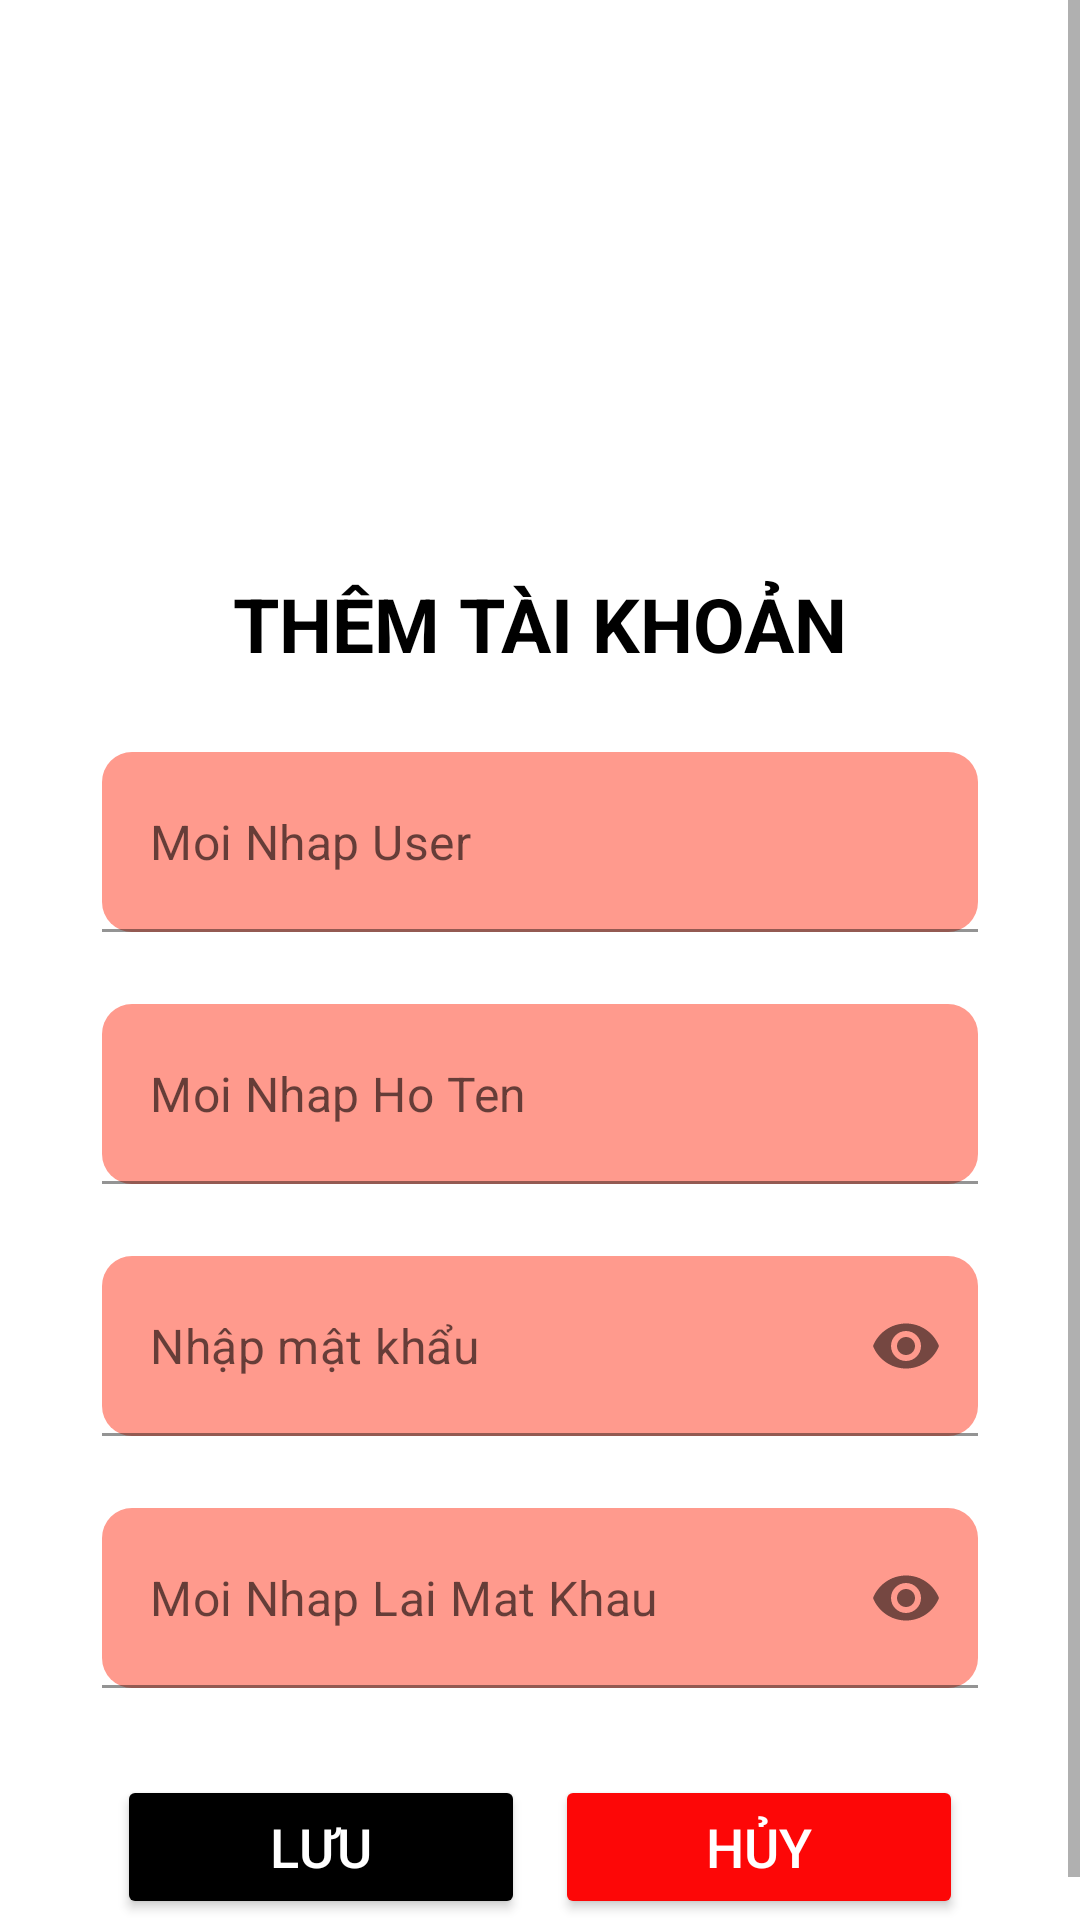

Layout XML and referenced resources for this Android screen:
<!-- AndroidManifest.xml: application theme Theme.AndroidDuAnMau -->
<!-- res/layout/activity_fragment_thanhvien.xml -->
<?xml version="1.0" encoding="utf-8"?>
<ScrollView xmlns:android="http://schemas.android.com/apk/res/android"
    xmlns:app="http://schemas.android.com/apk/res-auto"
    xmlns:tools="http://schemas.android.com/tools"
    android:layout_width="match_parent"
    android:layout_height="match_parent"
    tools:context=".Fragment.Fragment_ThemThuThu">
    <androidx.constraintlayout.widget.ConstraintLayout xmlns:android="http://schemas.android.com/apk/res/android"
        xmlns:tools="http://schemas.android.com/tools"
        android:layout_width="match_parent"
        android:layout_height="match_parent"
        xmlns:app="http://schemas.android.com/apk/res-auto"
        tools:context=".fragment.AddUserFragment">

        <ImageView
            android:id="@+id/imageView"
            android:layout_width="262dp"
            android:layout_height="159dp"
            android:layout_marginTop="32dp"
            app:layout_constraintEnd_toEndOf="parent"
            app:layout_constraintHorizontal_bias="0.5"
            app:layout_constraintStart_toStartOf="parent"
            app:layout_constraintTop_toTopOf="parent"
            app:srcCompat="@drawable/logo" />

        <TextView
            android:id="@+id/textView2"
            android:layout_width="wrap_content"
            android:layout_height="wrap_content"
            android:text="THÊM TÀI KHOẢN"
            android:textColor="@color/black"
            android:textSize="25sp"
            android:textStyle="bold"
            app:layout_constraintEnd_toEndOf="parent"
            app:layout_constraintHorizontal_bias="0.5"
            app:layout_constraintStart_toStartOf="parent"
            app:layout_constraintTop_toBottomOf="@+id/imageView" />

        <LinearLayout
            android:id="@+id/linearLayout"
            android:layout_width="match_parent"
            android:layout_height="wrap_content"
            android:layout_marginTop="16dp"
            android:orientation="vertical"
            android:padding="10dp"
            app:layout_constraintTop_toBottomOf="@+id/textView2">

            <com.google.android.material.textfield.TextInputLayout
                android:layout_width="match_parent"
                android:layout_height="wrap_content"
                android:layout_marginStart="24dp"
                android:layout_marginEnd="24dp"
                app:hintEnabled="false">

                <EditText
                    android:id="@+id/ed_user_addtk"
                    android:layout_width="match_parent"
                    android:layout_height="60dp"
                    android:background="@drawable/bg_vien_hong"
                    android:hint="Moi Nhap User"
                    android:padding="10dp" />
            </com.google.android.material.textfield.TextInputLayout>
            <com.google.android.material.textfield.TextInputLayout
                android:layout_width="match_parent"
                android:layout_height="wrap_content"
                android:layout_marginStart="24dp"
                android:layout_marginTop="24dp"
                android:layout_marginEnd="24dp"
                app:hintEnabled="false">

                <EditText
                    android:id="@+id/ed_hoten_addtk"
                    android:layout_width="match_parent"
                    android:layout_height="60dp"
                    android:background="@drawable/bg_vien_hong"
                    android:hint="Moi Nhap Ho Ten"
                    android:padding="10dp" />
            </com.google.android.material.textfield.TextInputLayout>

            <com.google.android.material.textfield.TextInputLayout
                android:layout_width="match_parent"
                android:layout_height="wrap_content"
                android:layout_marginStart="24dp"
                android:layout_marginTop="24dp"
                android:layout_marginEnd="24dp"
                app:hintEnabled="false"
                app:passwordToggleEnabled="true">

                <EditText
                    android:id="@+id/ed_password_addtk"
                    android:layout_width="match_parent"
                    android:layout_height="60dp"
                    android:background="@drawable/bg_vien_hong"
                    android:hint="Nhập mật khẩu"
                    android:inputType="textPassword"
                    android:padding="10dp" />


            </com.google.android.material.textfield.TextInputLayout>
            <com.google.android.material.textfield.TextInputLayout
                android:layout_width="match_parent"
                android:layout_height="wrap_content"
                android:layout_marginStart="24dp"
                android:layout_marginTop="24dp"
                android:layout_marginEnd="24dp"
                app:hintEnabled="false"
                app:passwordToggleEnabled="true">

                <EditText
                    android:id="@+id/ed_nhaplai_password_addtk"
                    android:layout_width="match_parent"
                    android:layout_height="60dp"
                    android:background="@drawable/bg_vien_hong"
                    android:hint="Moi Nhap Lai Mat Khau"
                    android:inputType="textPassword"
                    android:padding="10dp" />
            </com.google.android.material.textfield.TextInputLayout>

            <LinearLayout
                android:layout_width="match_parent"
                android:layout_height="wrap_content"
                android:layout_marginStart="24dp"
                android:layout_marginTop="24dp"
                android:layout_marginEnd="24dp"
                android:padding="5dp"
                android:orientation="horizontal">

                <Button
                    android:id="@+id/btn_luu_addtk"
                    android:layout_width="wrap_content"
                    android:layout_height="wrap_content"
                    android:layout_marginRight="10dp"
                    android:layout_weight="1"
                    android:backgroundTint="@color/black"
                    android:text="Lưu"
                    android:textColor="@color/white"
                    android:textSize="18sp" />

                <Button
                    android:id="@+id/btn_huy_addtk"
                    android:layout_width="wrap_content"
                    android:layout_height="wrap_content"
                    android:layout_weight="1"
                    android:backgroundTint="#FD0707"
                    android:text="Hủy"
                    android:textColor="@color/white"
                    android:textSize="18sp" />
            </LinearLayout>
        </LinearLayout>

    </androidx.constraintlayout.widget.ConstraintLayout>

</ScrollView>
<!-- resources referenced by this layout -->
<resources>
  <!-- drawable bg_vien_hong (drawable-xhdpi) -->
  <?xml version="1.0" encoding="utf-8"?>
  <shape xmlns:android="http://schemas.android.com/apk/res/android">
      <solid android:color="#FF9A8D"/>
      <corners android:radius="10dp"/>
  </shape>
  <style name="Theme.AndroidDuAnMau" parent="Theme.MaterialComponents.DayNight.NoActionBar">
          
          <item name="colorPrimary">@color/purple_500</item>
          <item name="colorPrimaryVariant">@color/purple_700</item>
          <item name="colorOnPrimary">@color/white</item>
          
          <item name="colorSecondary">@color/teal_200</item>
          <item name="colorSecondaryVariant">@color/teal_700</item>
          <item name="colorOnSecondary">@color/black</item>
          
          <item name="android:statusBarColor" tools:targetApi="l">?attr/colorPrimaryVariant</item>
          
      </style>
  <!-- not gathered from this repository: default colours our renderer supplied (Android Studio template values) -->
  <color name="purple_500">#FF6200EE</color>
  <color name="purple_700">#FF3700B3</color>
  <color name="teal_200">#FF03DAC5</color>
  <color name="teal_700">#FF018786</color>
  <color name="black">#FF000000</color>
  <color name="white">#FFFFFFFF</color>
</resources>
